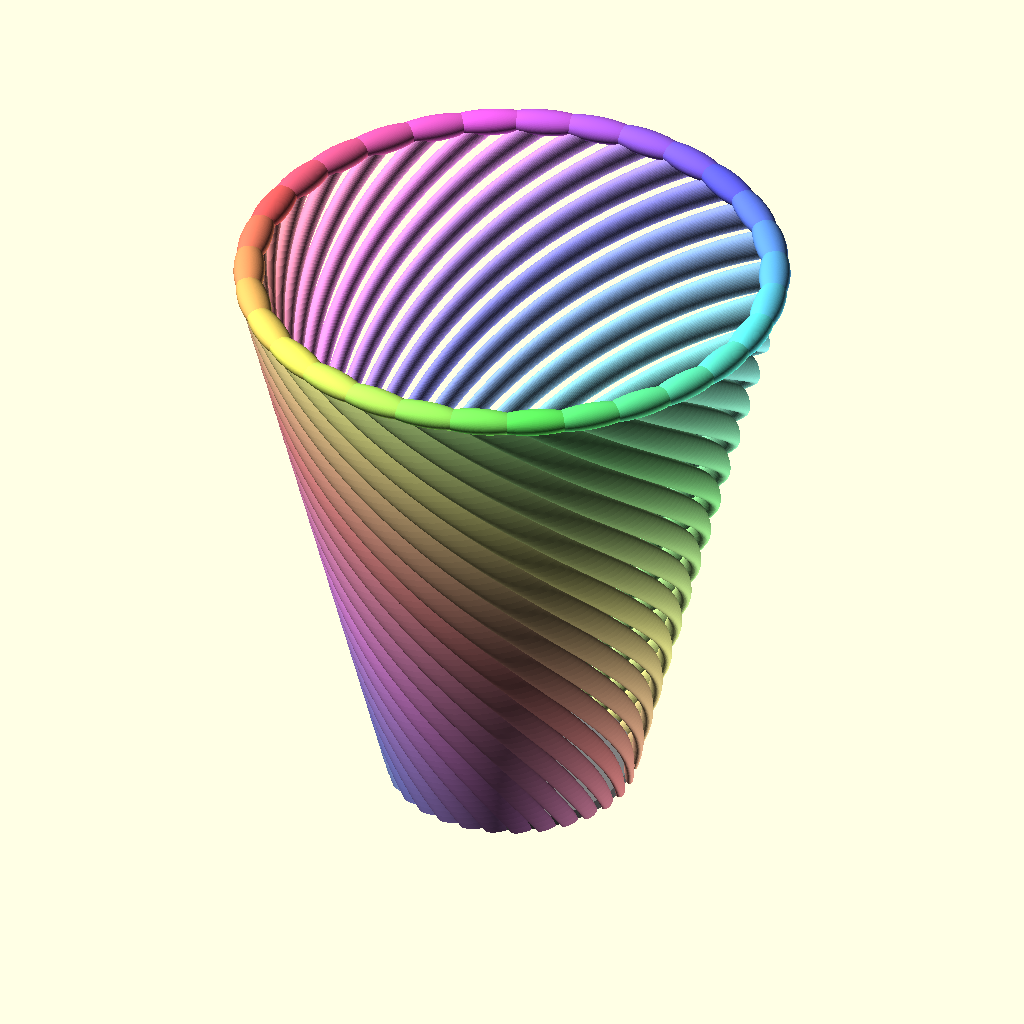
Cell 1 — every parameter at its default value.
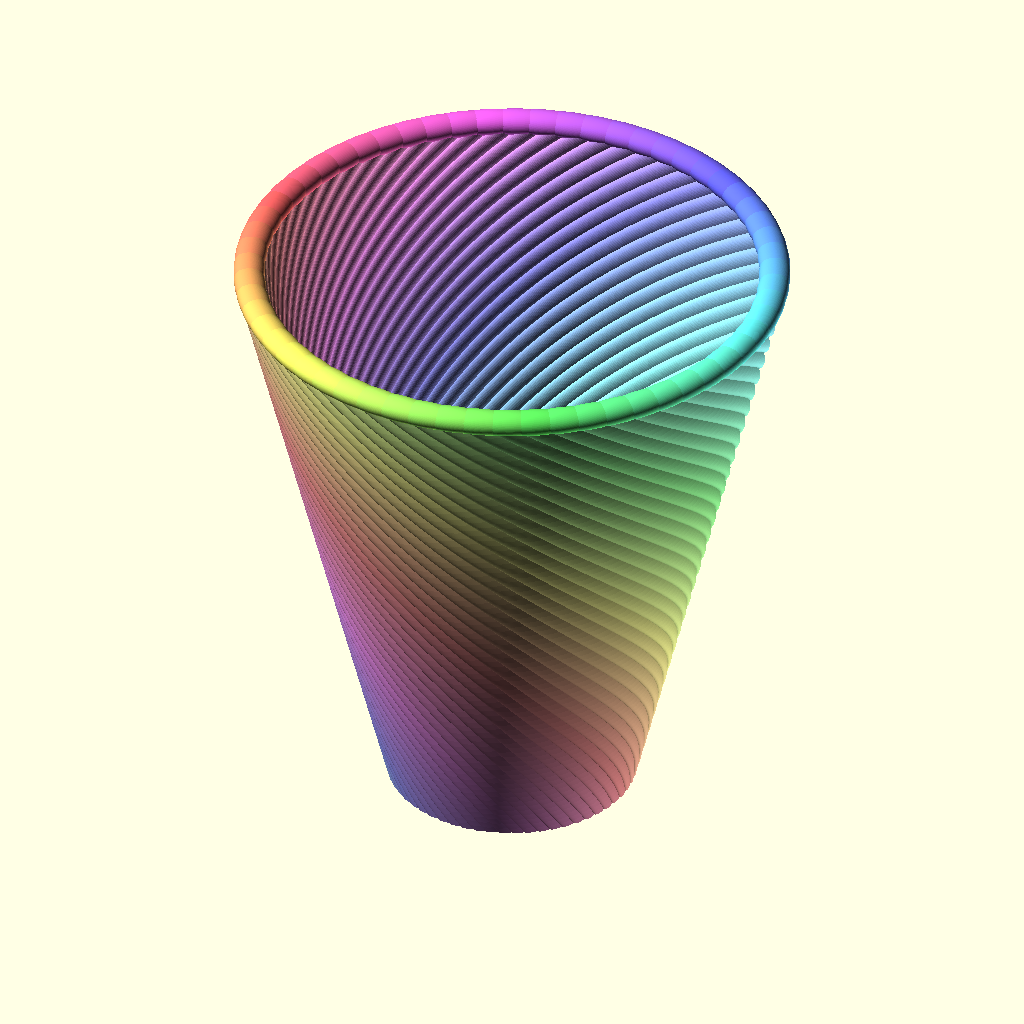
Cell 2: nr = 60 (everything else at default).
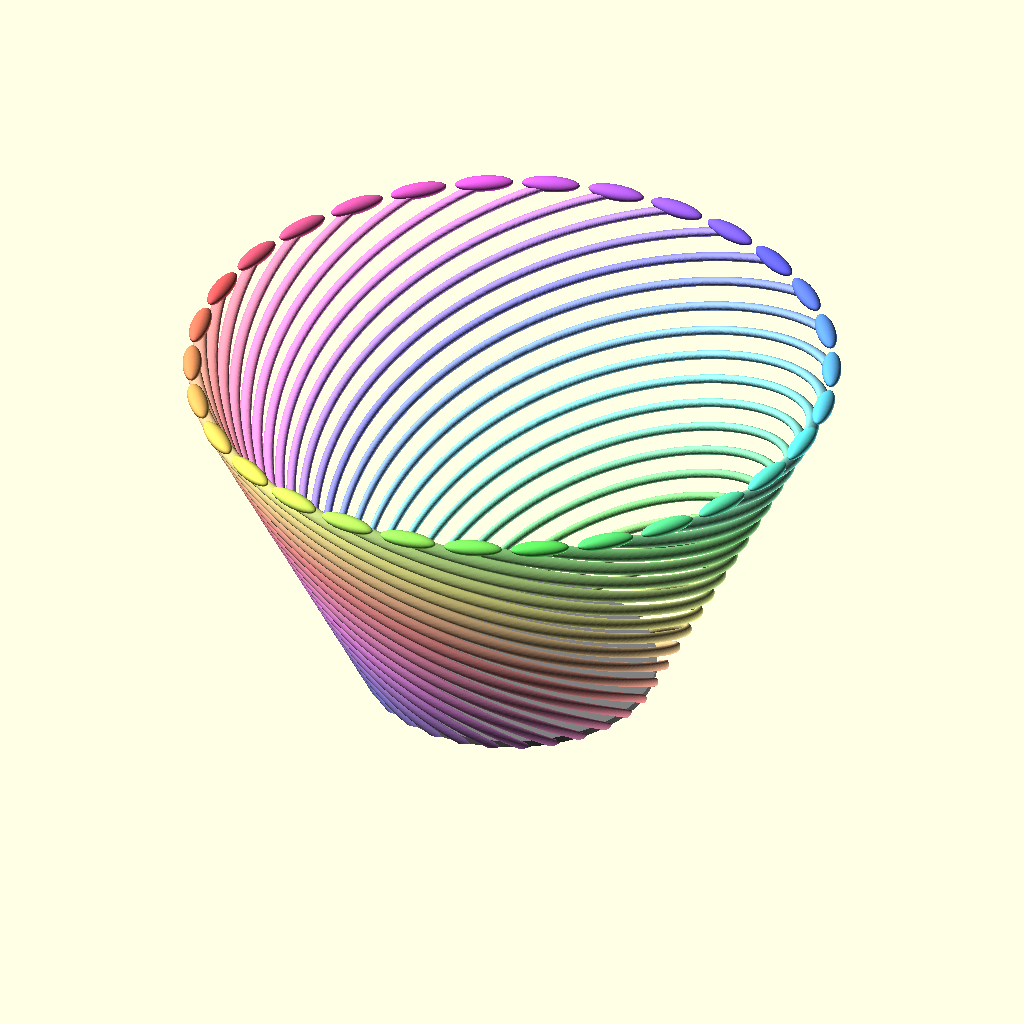
Cell 3: the same model with radius = 40.
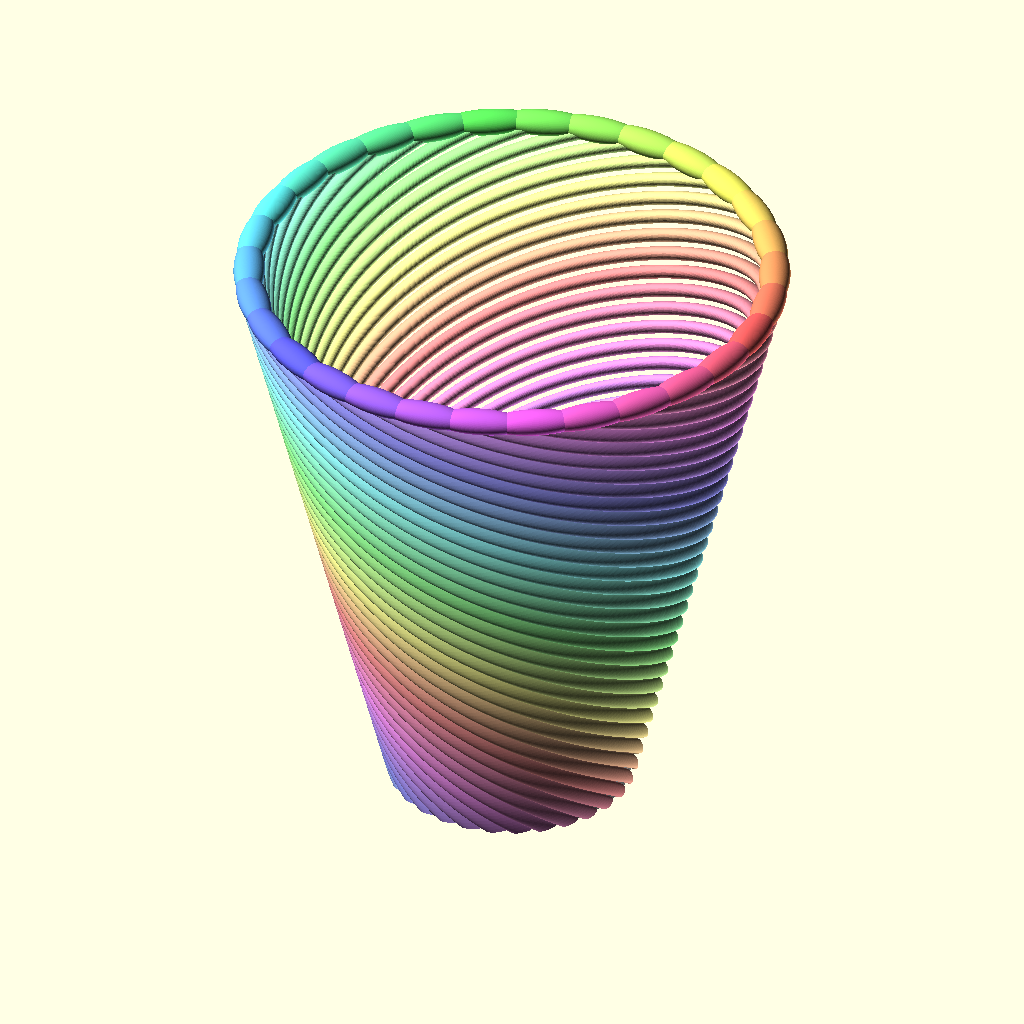
Cell 4 — twist set to 360, the other parameters unchanged.
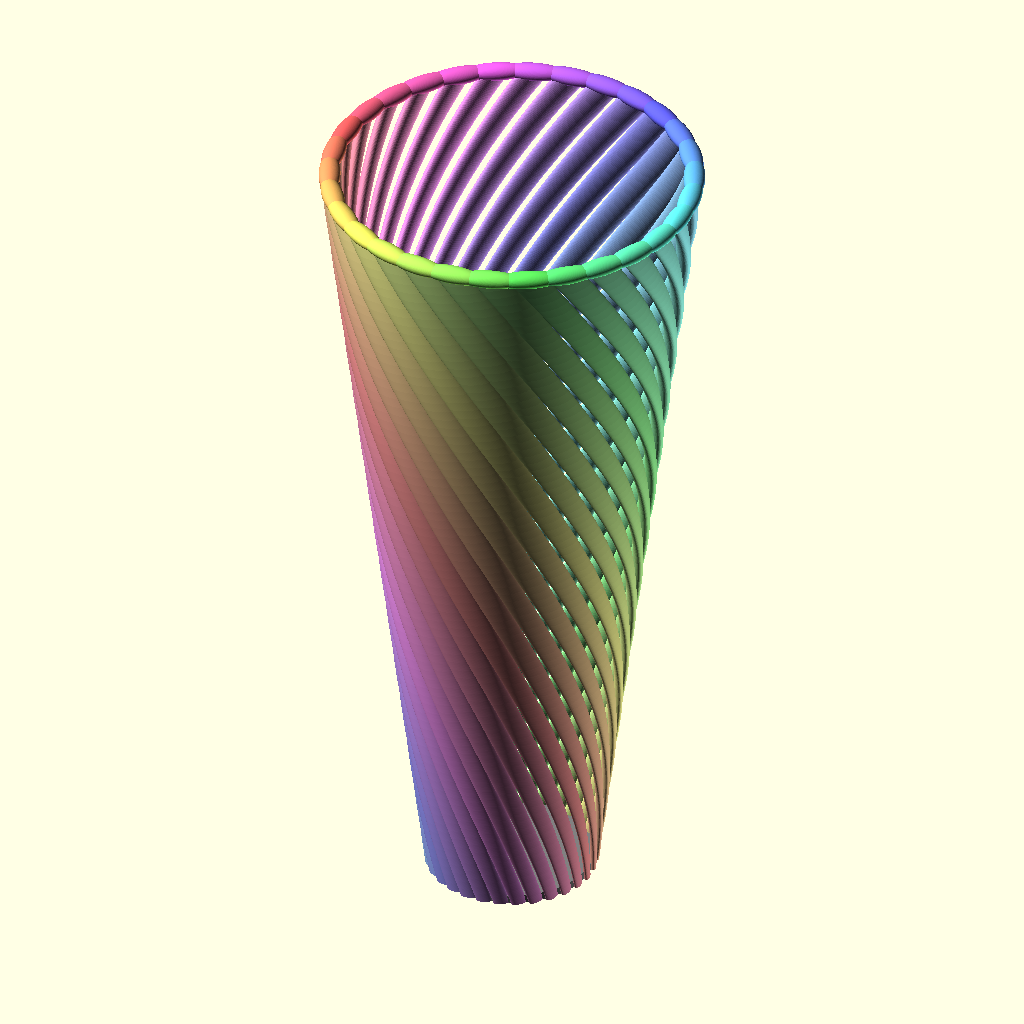
Cell 5: height = 200 (everything else at default).
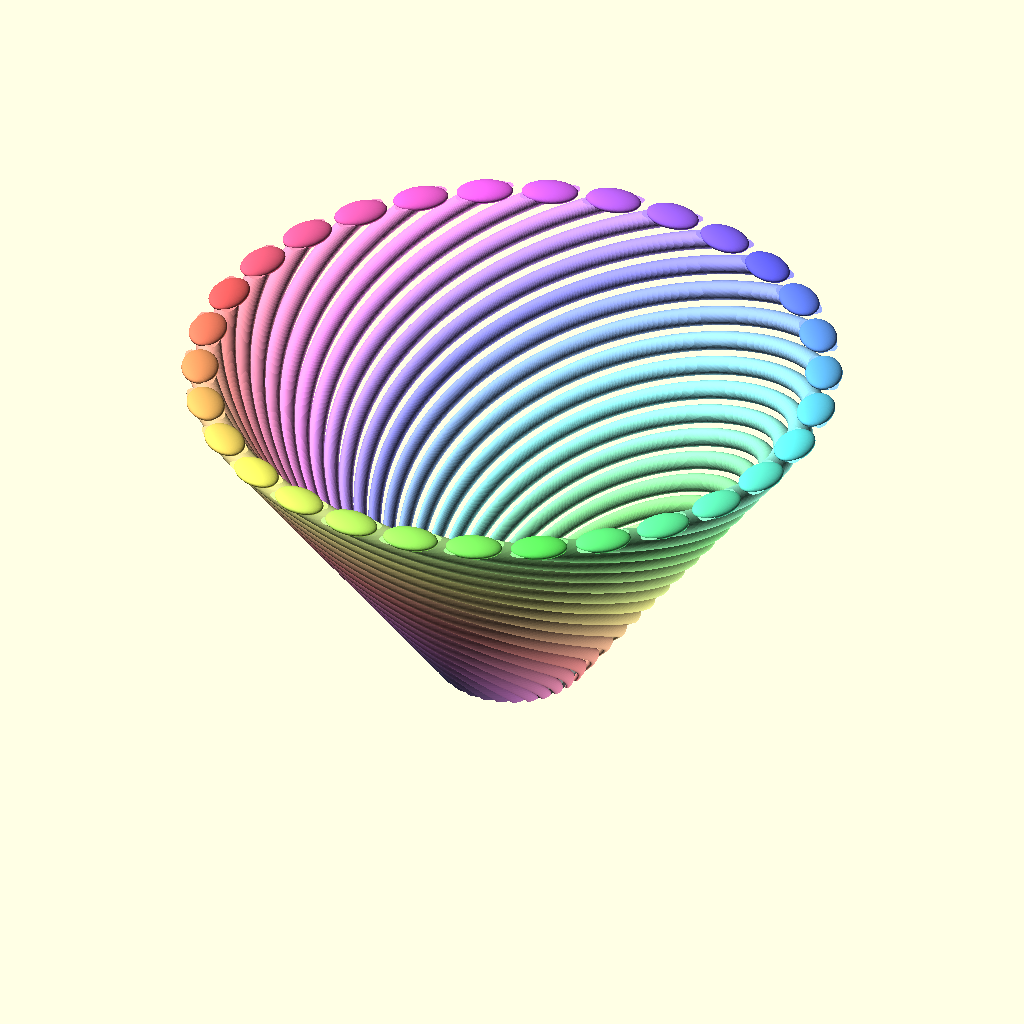
Cell 6: the same model with scale = 4.4.
All cells are drawn from the same view direction (rotation 55°, 0°, 25°, orthographic, colour scheme Cornfield), but the view is re-fitted for each cell, so position and scale can differ between cells as well as the parameter.
Source of the model, vase.scad:
$fa = $preview ? 2 : 5;
$fs = $preview ? 0.2 : 1;

nr = 30;
radius = 20;
twist = 180;
height = 100;
scale = 2.2;
size = 2;

module shape(nr, height, twist, scale)
    for (a = [1:nr])
        color(hsv(a/nr, 0.4))
            linear_extrude(height = height, twist = twist, scale = scale)
                rotate(360/nr * a)
                    translate([radius, 0])
                        rotate(20)
                            scale([0.4, 1])
                                circle(size);

module top(nr, height, twist, scale)
    for (a = [1:nr])
        color(hsv(a/nr, 0.6))
            rotate(360/nr * a - twist)
                translate([scale * radius, 0, height])
                    scale([0.3 * scale, 2, 0.5])
                        sphere(2 * size);

module base()
    color("Gray")
        cylinder(h = 2, r = radius);

module vase() {
    base();
    top(nr, height, twist, scale);
    translate([0, 0, 0.01]) shape(nr, height, twist, scale);
}

vase();

function doHsvMatrix(h,s,v,p,q,t,a=1)=[h<1?v:h<2?q:h<3?p:h<4?p:h<5?t:v,h<1?t:h<2?v:h<3?v:h<4?q:h<5?p:p,h<1?p:h<2?p:h<3?t:h<4?v:h<5?v:q,a];
function hsv(h,s=1,v=1,a=1)=doHsvMatrix((h%1)*6,s<0?0:s>1?1:s,v<0?0:v>1?1:v,v*(1-s),v*(1-s*((h%1)*6-floor((h%1)*6))),v*(1-s*(1-((h%1)*6-floor((h%1)*6)))),a);

// Written in 2020 by Torsten Paul <Torsten.Paul@gmx.de>
// HSV color conversion functions by Yona Appletree (Hypher)
//
// To the extent possible under law, the author(s) have dedicated all
// copyright and related and neighboring rights to this software to the
// public domain worldwide. This software is distributed without any
// warranty.
//
// You should have received a copy of the CC0 Public Domain
// Dedication along with this software.
// If not, see <http://creativecommons.org/publicdomain/zero/1.0/>.
Customizer parameters (derived from the source; name, type, default, range or options):
nr: number, default 30
radius: number, default 20
twist: number, default 180
height: number, default 100
scale: number, default 2.2
size: number, default 2
